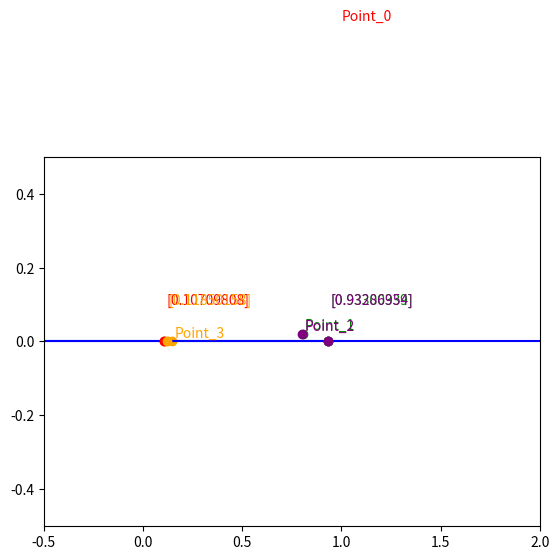

Write the Python code that produced this figure.
# -*- coding: utf-8 -*-
"""國立臺北科技大學_類神經網路_Practice(20230504).ipynb

Automatically generated by Colaboratory.

Original file is located at
    https://colab.research.google.com/drive/118RddM_LO82QQH9yyZZ_vUo9-DiVPCo1
"""

import numpy as np
import pandas as pd
import matplotlib.pyplot as plt

# Patterns
inputs = list()
inputs.append(np.array([1, 0.1, 0.1]))
inputs.append(np.array([1, 0.1, 0.95]))
inputs.append(np.array([1, 0.95, 0.1]))
inputs.append(np.array([1, 0.95, 0.95]))
inputs

# 隱藏層權重
Weight_InputToHiddenLayer = [[5.32, 3.13],
                [-3.73, -6.67],
                [-3.72, -6.61]]

# 內積
S_HiddenLayer = list()
for _input in inputs: 
  S_HiddenLayer.append(np.matmul(_input, Weight_InputToHiddenLayer))
S_HiddenLayer

print(1*5.32+0.1*(-3.73)+0.1*(-3.72))

print(1*3.13+0.1*(-6.67)+0.1*(-6.61))

# 為了利用Pandas Apply函數，特別轉換成Pandas
df_S_HiddenLayer = pd.DataFrame(S_HiddenLayer, columns=['X1', 'X2'])
df_S_HiddenLayer

def sigmoid(v):
    return 1 / (1 + np.exp(-v))

df_S_HiddenLayer = df_S_HiddenLayer.apply(sigmoid)
df_S_HiddenLayer

v = 4.5750	
1 / (1 + np.exp(-v))

numpy_S_HiddenLayer = np.array(df_S_HiddenLayer)
numpy_S_HiddenLayer

# 選擇四種不同的顏色
colors =  ['red', 'green', 'purple', 'orange']

# 在每個點上標出數字
for i in range(len(numpy_S_HiddenLayer)):
    plt.plot(numpy_S_HiddenLayer[i][0], numpy_S_HiddenLayer[i][1], 'o', color=colors[i])
    plt.text(numpy_S_HiddenLayer[i][0]+0.01, numpy_S_HiddenLayer[i][1]+0.01, str(f'Point_{i}'), color=colors[i])

# 設定x軸和y軸的範圍
plt.xlim(-0.5, 2)
plt.ylim(-0.5, 2)

# 顯示圖形
plt.show()

# 因為Point1及Point2數值很接近，所以會被蓋住。

# 插入X0 = 1
df_S_HiddenLayer.insert(0, 'X0', [1, 1, 1, 1])
df_S_HiddenLayer

# 轉成numpy
numpy_S_HiddenLayer = np.array(df_S_HiddenLayer)
numpy_S_HiddenLayer

# 輸出層權重
Weight_HiddenLayerToOutput = [[-3.08],
                [7.30],
                [-7.30]]
Weight_HiddenLayerToOutput

# 內積
S_Predict = list()
for _input in numpy_S_HiddenLayer:
  S_Predict.append(sigmoid(np.matmul(_input, Weight_HiddenLayerToOutput)))
S_Predict

import matplotlib.pyplot as plt

# 繪製直線
x = [-1, 1]
y = [0, 0]
plt.plot(x, y)

# 繪製四個點
colors = ['red', 'green', 'purple', 'orange']
i = 0
for (point, color) in zip(S_Predict,colors) :
    plt.scatter(point, 0, color=color)
    i += 1

# 顯示圖形
plt.show()

# 選擇四種不同的顏色
colors =  ['red', 'green', 'purple', 'orange']
# 繪製直線
plt.axhline(y=0, color='blue')

# 在每個點上標出數字
for i in range(len(S_Predict)):
    plt.plot(S_Predict[i], 0, 'o', color=colors[i])
    plt.text(S_Predict[i]+0.01, 0.1, str(S_Predict[i]), color=colors[i])

# 設定x軸和y軸的範圍
plt.xlim(-0.5, 2)
plt.ylim(-0.5, 0.5)

# 顯示圖形
plt.show()